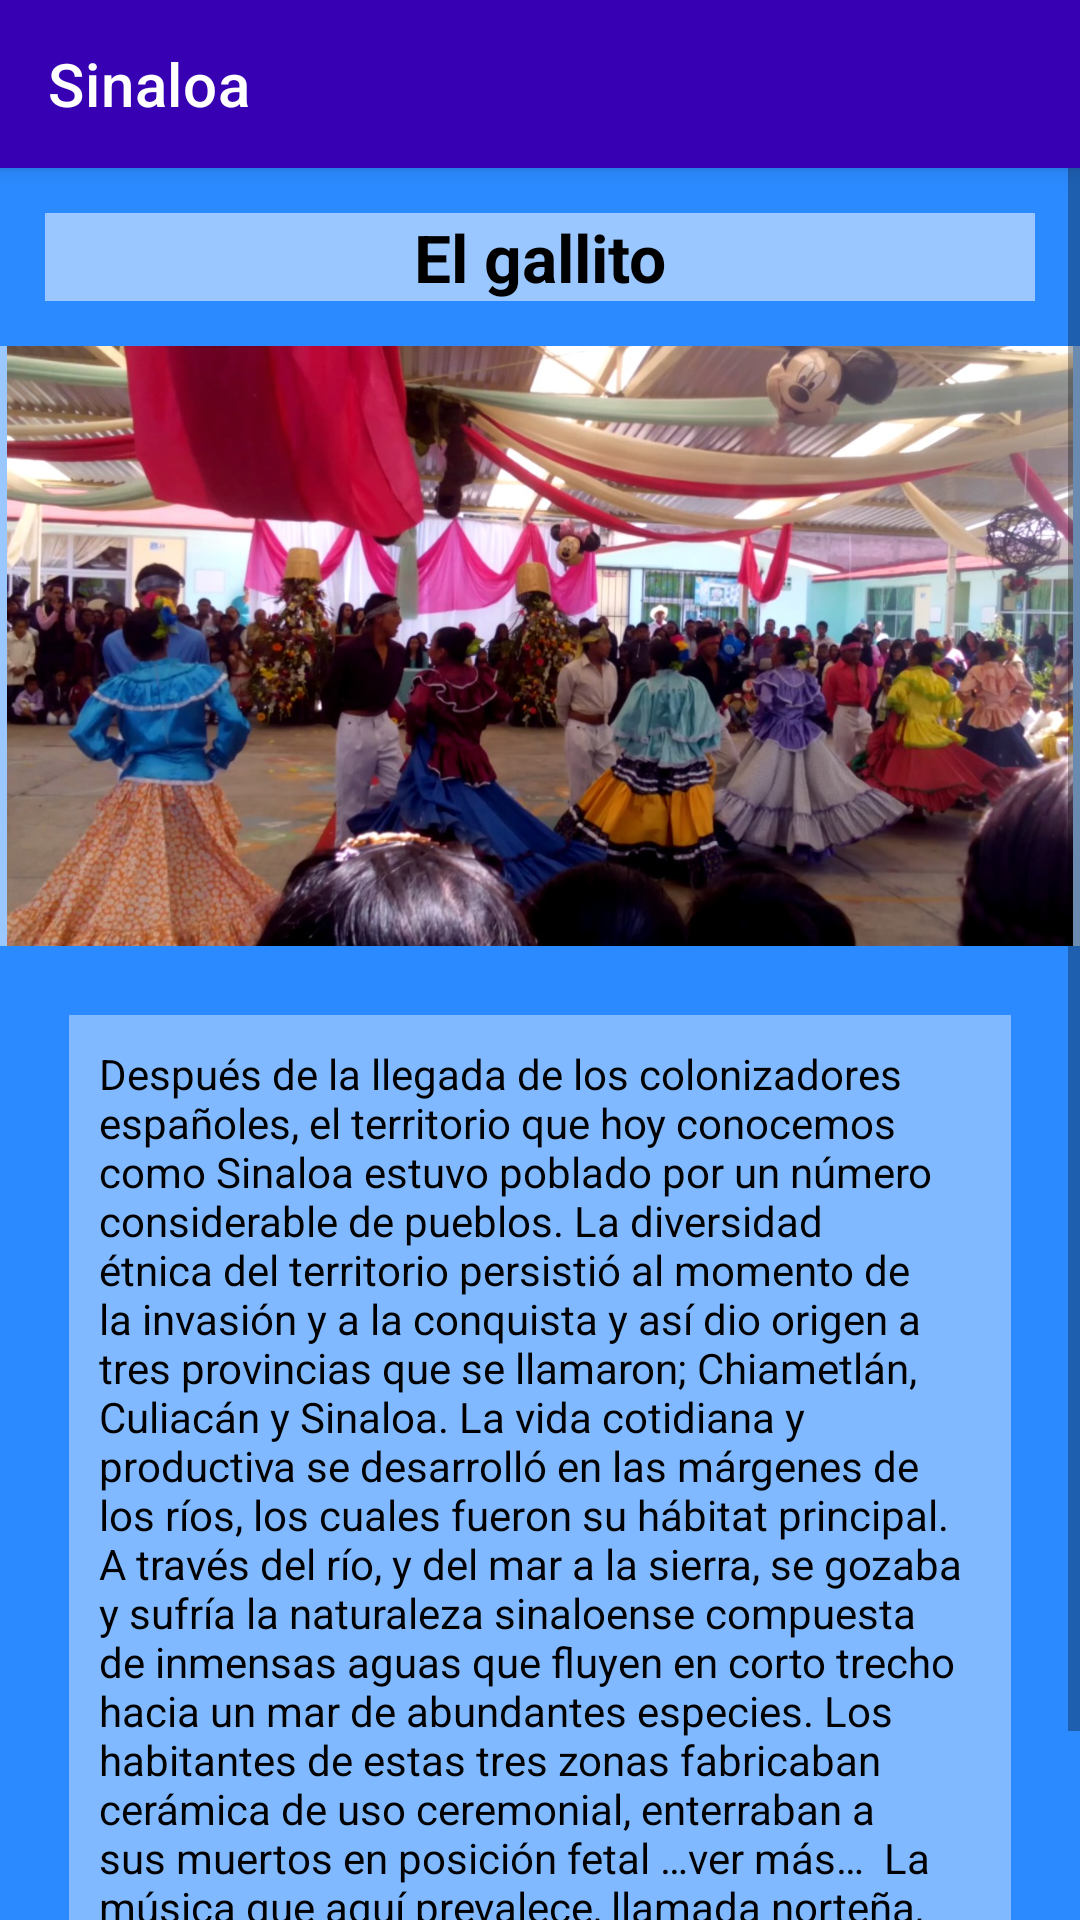

Write the Android layout XML for this screen, with the resource values it uses.
<!-- AndroidManifest.xml: application theme Theme.FolclorMexicano -->
<!-- res/layout/activity_baile_sina5.xml -->
<?xml version="1.0" encoding="utf-8"?>
<LinearLayout xmlns:android="http://schemas.android.com/apk/res/android"
    xmlns:app="http://schemas.android.com/apk/res-auto"
    xmlns:tools="http://schemas.android.com/tools"
    android:layout_width="match_parent"
    android:layout_height="match_parent"
    android:background="@color/fondodefinitivo"
    android:orientation="vertical"
    tools:context=".baileSina5">

    <androidx.appcompat.widget.Toolbar
        android:layout_width="match_parent"
        android:layout_height="wrap_content"
        android:background="@color/design_default_color_primary_variant"
        android:elevation="4dp"
        android:textAlignment="center"
        app:title="@string/estado6"
        app:titleTextColor="@color/white"
        tools:ignore="MissingConstraints"></androidx.appcompat.widget.Toolbar>

    <ScrollView
        android:layout_width="match_parent"
        android:layout_height="match_parent">

        <LinearLayout
            android:layout_width="match_parent"
            android:layout_height="wrap_content"
            android:orientation="vertical" >

            <TextView
                android:id="@+id/textView9"
                android:layout_width="match_parent"
                android:layout_height="wrap_content"
                android:layout_margin="15dp"
                android:background="#86FFFFFF"
                android:text="@string/BaileSina5"
                android:textAlignment="center"
                android:textAppearance="@style/TextAppearance.AppCompat.Large"
                android:textColor="@color/black"
                android:textStyle="bold" />

            <ImageView
                android:id="@+id/imageView2"
                android:layout_width="match_parent"
                android:layout_height="200dp"
                android:background="#86FFFFFF"
                app:srcCompat="@drawable/elgallito" />

            <TextView
                android:id="@+id/textView10"
                android:layout_width="match_parent"
                android:layout_height="wrap_content"
                android:layout_margin="23dp"
                android:background="#66FFFFFF"
                android:padding="10dp"
                android:text="Después de la llegada de los colonizadores españoles, el territorio que hoy conocemos como Sinaloa estuvo poblado por un número considerable de pueblos. La diversidad étnica del territorio persistió al momento de la invasión y a la conquista y así dio origen a tres provincias que se llamaron; Chiametlán, Culiacán y Sinaloa. La vida cotidiana y productiva se desarrolló en las márgenes de los ríos, los cuales fueron su hábitat principal. A través del río, y del mar a la sierra, se gozaba y sufría la naturaleza sinaloense compuesta de inmensas aguas que fluyen en corto trecho hacia un mar de abundantes especies. Los habitantes de estas tres zonas fabricaban cerámica de uso ceremonial, enterraban a sus muertos en posición fetal …ver más…  La música que aquí prevalece, llamada norteña, es compartida con otros estados, por lo que es una mezcla de estilos y elementos diversos."
                android:textAlignment="viewStart"
                android:textColor="@color/black" />

        </LinearLayout>
    </ScrollView>

</LinearLayout>
<!-- resources referenced by this layout -->
<resources>
  <color name="black">#FF000000</color>
  <color name="fondodefinitivo">#2B8AFF</color>
  <color name="white">#FFFFFFFF</color>
  <!-- drawable elgallito: jpg bitmap (drawable-v24, 194427 bytes) -->
  <string name="BaileSina5">El gallito</string>
  <string name="estado6">Sinaloa</string>
  <style name="Theme.FolclorMexicano" parent="Theme.MaterialComponents.DayNight.NoActionBar">
          
          <item name="colorPrimary">@color/purple_500</item>
          <item name="colorPrimaryVariant">@color/purple_700</item>
          <item name="colorOnPrimary">@color/white</item>
          
          <item name="colorSecondary">@color/teal_200</item>
          <item name="colorSecondaryVariant">@color/teal_700</item>
          <item name="colorOnSecondary">@color/black</item>
          
          <item name="android:statusBarColor" tools:targetApi="l">?attr/colorPrimaryVariant</item>
          
      </style>
  <color name="purple_500">#FF6200EE</color>
  <color name="purple_700">#FF3700B3</color>
  <color name="teal_200">#FF03DAC5</color>
  <color name="teal_700">#FF018786</color>
</resources>
